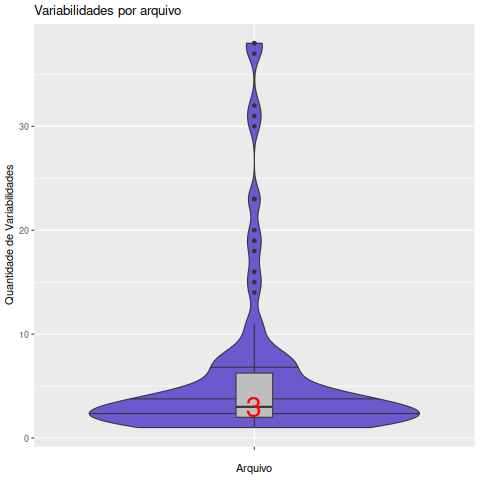

The data file committed next to this chart (first rows):
Arquivo, Variabilidades
argv.c, 2
auth_token.c, 2
auth-pam.c, 1
base64.c, 5
block_dns.c, 5
buffer.c, 8
clinat.c, 1
comp-lz4.c, 4
comp.c, 7
compat-basename.c, 3
compat-daemon.c, 11
compat-dirname.c, 2
compat-gettimeofday.c, 5
compat-inet_ntop.c, 4
compat-inet_pton.c, 4
compat-lz4.c, 23
compat-strsep.c, 3
compat.c, 2
compstub.c, 3
console_builtin.c, 8
console_systemd.c, 2
console.c, 7
crypto_mbedtls.c, 2
crypto_openssl.c, 16
crypto_polarssl.c, 7
crypto.c, 6
cryptoapi.c, 4
dllmain.c, 3
down-root.c, 1
env_set.c, 2
error.c, 2
event.c, 7
fdmisc.c, 1
forward.c, 18
fragment.c, 2
gremlin.c, 2
helper.c, 1
hexdump.c, 2
ieproxy.c, 1
init.c, 38
interactive.c, 2
interval.c, 1
keyingmaterialexporter.c, 1
list.c, 2
lladdr.c, 7
lzo.c, 2
main.c, 4
manage.c, 8
mbuf.c, 1
misc.c, 37
mock_msg.c, 2
mroute.c, 3
msica_arg.c, 3
msica_op.c, 3
msiex.c, 3
mss.c, 1
mstats.c, 1
mtcp.c, 3
mtu.c, 4
mudp.c, 7
... 60 more rows
